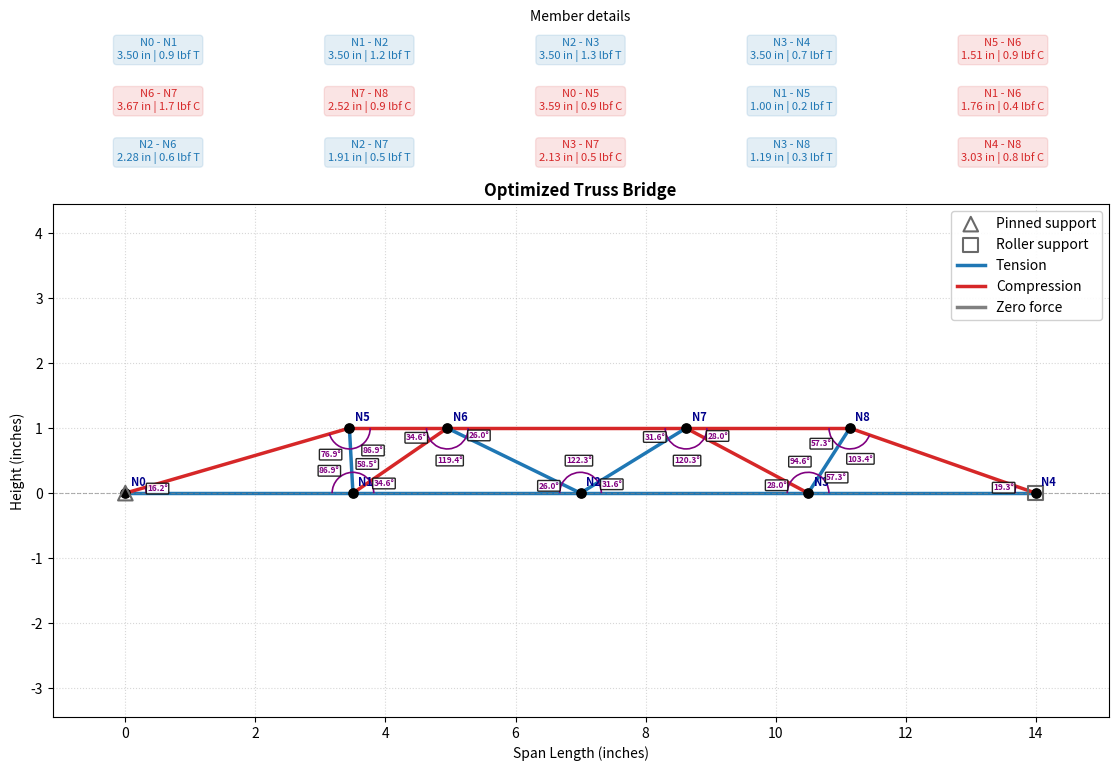

Generate this figure with matplotlib:
import numpy as np
import matplotlib.pyplot as plt
from collections import defaultdict
import math
import matplotlib.patches as patches
import sys
# ==============================================================================
# CONFIGURATION & CONSTANTS
# ==============================================================================

# 1. Material Properties (Birch Wood)
WOOD_MODULUS_PSI = 1_300_000.0
ESTIMATED_TENSILE_STRENGTH_PSI = 8_000.0

# 2. Cross-Section Dimensions & Assembly
STICK_WIDTH_IN = 5.0 / 2.54
STICK_THICKNESS_IN = 1.0 / 25.4
STICKS_PER_MEMBER = 1

# 3. Test Load & Marble Parameters
MARBLE_MASS_GRAMS = 4.5
TEST_MARBLE_COUNT = 50.0   

EXPLICIT_TEST_LOAD_LBF = None 

# 4. Physical & Environmental Constants
GRAVITY_M_S2 = 9.80665
NEWTONS_PER_LBF = 4.448221615
SAFETY_FACTOR = 2.0
EULER_EFFECTIVE_LENGTH_FACTOR = 1.0

# 5. Solver & Structural Node Mapping
PINNED_SUPPORT_NODE = 0
ROLLER_SUPPORT_NODE = 4
SUPPORT_NODES = (PINNED_SUPPORT_NODE, ROLLER_SUPPORT_NODE)
LOAD_NODE = 2
MAX_GRAPH_POINTS = 100

# 6. Genetic Algorithm

POPULATION_SIZE = 30
NUM_GENERATIONS = 20
MUTATION_RATE = 0.15
MUTATION_STRENGTH = 0.3

# ==============================================================================
# DERIVED CONSTANTS
# ==============================================================================

AREA = STICK_WIDTH_IN * STICK_THICKNESS_IN * STICKS_PER_MEMBER
I_MOMENT = (
    STICK_WIDTH_IN * STICK_THICKNESS_IN**3 / 12.0 * STICKS_PER_MEMBER
)
EA = WOOD_MODULUS_PSI * AREA

# ==============================================================================
# CORE PHYSICS & SOLVER FUNCTIONS
# ==============================================================================

def check_connectivity(num_nodes, elements, constrained_nodes):
    graph = defaultdict(list)
    for n1, n2 in elements:
        graph[n1].append(n2)
        graph[n2].append(n1)
    
    visited = set()
    queue = list(constrained_nodes)
    for n in queue:
        visited.add(n)
        
    while queue:
        node = queue.pop(0)
        for neighbor in graph[node]:
            if neighbor not in visited:
                visited.add(neighbor)
                queue.append(neighbor)
                
    return len(visited) == num_nodes

def create_truss():
    nodes = np.array([
        [0.0, 0.0],   # Node 0: Bottom-left support
        [3.5, 0.0],   # Node 1: Bottom chord 
        [7.0, 0.0],   # Node 2: Bottom center (Loading point)
        [10.5, 0.0],  # Node 3: Bottom chord
        [14.0, 0.0],  # Node 4: Bottom-right support
        [1.75, 2.5],  # Node 5: Top chord left
        [5.25, 2.5],  # Node 6: Top chord mid-left
        [8.75, 2.5],  # Node 7: Top chord mid-right
        [12.25, 2.5]  # Node 8: Top chord right
    ])

    elements = [
        # Bottom chord
        (0, 1), (1, 2), (2, 3), (3, 4),
        # Top chord
        (5, 6), (6, 7), (7, 8),
        # Web diagonals and verticals
        (0, 5), (1, 5), (1, 6), (2, 6), 
        (2, 7), (3, 7), (3, 8), (4, 8)
    ]

    return nodes, elements

def detect_all_joint_angles(nodes, elements):
    
    
    graph = defaultdict(set)
    for n1, n2 in elements:
        graph[n1].add(n2)
        graph[n2].add(n1)
        
    print("\n--- Joint Vertex Angle Detection ---")
    print(f"{'Joint (Vertex)':<15} | {'Connected Arms':<18} | {'Interior Angle (°)'}")
    print("-" * 55)
    
    for node_c, neighbors in sorted(graph.items()):
        neighbors = list(neighbors)
       
        if len(neighbors) < 2:
            continue
            
        c_pos = nodes[node_c]
        
       
        for i in range(len(neighbors)):
            for j in range(i + 1, len(neighbors)):
                n_a = neighbors[i]
                n_b = neighbors[j]
                
                v1 = nodes[n_a] - c_pos
                v2 = nodes[n_b] - c_pos
                
                norm_v1 = np.linalg.norm(v1)
                norm_v2 = np.linalg.norm(v2)
                
                if norm_v1 == 0 or norm_v2 == 0:
                    continue
                    
                
                cos_theta = np.dot(v1, v2) / (norm_v1 * norm_v2)
                angle_deg = np.degrees(np.arccos(np.clip(cos_theta, -1.0, 1.0)))
                
                print(f"Node N{node_c:<10} | N{n_a} -- N{node_c} -- N{n_b:<3}   | {angle_deg:6.1f}°")
                
    print("-" * 55)
def draw_vertex_angle(ax, nodes, center_idx, node_a_idx, node_b_idx, radius=0.35):
    c = nodes[center_idx]
    a = nodes[node_a_idx]
    b = nodes[node_b_idx]

    v1 = a - c
    v2 = b - c

    norm_v1 = np.linalg.norm(v1)
    norm_v2 = np.linalg.norm(v2)
    if norm_v1 == 0 or norm_v2 == 0:
        return

    ang1 = np.degrees(np.arctan2(v1[1], v1[0]))
    ang2 = np.degrees(np.arctan2(v2[1], v2[0]))

    cos_theta = np.dot(v1, v2) / (norm_v1 * norm_v2)
    interior_angle = np.degrees(np.arccos(np.clip(cos_theta, -1.0, 1.0)))
    if interior_angle < 0.5:
        return

    angle_delta = (ang2 - ang1 + 180) % 360 - 180
    theta1 = ang1
    theta2 = ang1 + angle_delta
    if theta2 < theta1:
        theta1, theta2 = theta2, theta1
    arc = patches.Arc(
        (c[0], c[1]),
        width=radius * 2,
        height=radius * 2,
        angle=0,
        theta1=theta1,
        theta2=theta2,
        color="purple",
        linewidth=1.2,
        zorder=5,
    )
    ax.add_patch(arc)

    mid_angle = np.radians((theta1 + theta2) / 2.0)
    text_radius = radius + 0.18
    text_x = c[0] + text_radius * np.cos(mid_angle)
    text_y = c[1] + text_radius * np.sin(mid_angle)

    ax.text(
        text_x,
        text_y,
        f"{interior_angle:.1f}°",
        color="purple",
        fontsize=6,
        weight="bold",
        ha="center",
        va="center",
        bbox=dict(boxstyle="round,pad=0.1", fc="white", alpha=0.85),
        zorder=6,
    )

def plot_stress_graph(
    nodes,
    elements,
    forces,
    title="Estimated member forces",
):
    columns = 5
    rows = max(1, math.ceil(len(elements) / columns))
    summary_height = 0.62 * rows
    fig = plt.figure(figsize=(12, 6.2 + summary_height), dpi=150)
    grid = fig.add_gridspec(
        2, 1, height_ratios=(summary_height, 6.2), hspace=0.08
    )
    summary_ax = fig.add_subplot(grid[0])
    ax = fig.add_subplot(grid[1])
    summary_ax.set_axis_off()
    summary_ax.set_title("Member details", fontsize=10, pad=2)

    for idx, (n1, n2) in enumerate(elements):
        p1, p2 = nodes[n1], nodes[n2]
        force = forces[idx]

        delta = p2 - p1
        member_length = np.linalg.norm(delta)

        if force > 0:
            color, state = "tab:blue", "T"
        elif force < 0:
            color, state = "tab:red", "C"
        else:
            color, state = "gray", "0"

        row, column = divmod(idx, columns)
        summary_ax.text(
            (column + 0.5) / columns,
            1.0 - (row + 0.5) / rows,
            f"N{n1} - N{n2}\n"
            f"{member_length:.2f} in | {abs(force):.1f} lbf {state}",
            transform=summary_ax.transAxes,
            ha="center",
            va="center",
            fontsize=8,
            color=color,
            bbox=dict(
                boxstyle="round,pad=0.3",
                facecolor=color,
                edgecolor=color,
                alpha=0.12,
            ),
        )

        if member_length == 0:
            continue

        ax.plot(
            [p1[0], p2[0]], [p1[1], p2[1]],
            color=color, linewidth=2.5, zorder=2,
        )

    joint_graph = defaultdict(set)
    for n1, n2 in elements:
        joint_graph[n1].add(n2)
        joint_graph[n2].add(n1)

    for center_idx, neighbors in joint_graph.items():
        center = nodes[center_idx]
        ordered_neighbors = sorted(
            (
                (
                    np.degrees(
                        np.arctan2(
                            nodes[neighbor][1] - center[1],
                            nodes[neighbor][0] - center[0],
                        )
                    ),
                    neighbor,
                )
                for neighbor in neighbors
            ),
            key=lambda item: item[0],
        )
        if len(ordered_neighbors) == 2:
            draw_vertex_angle(
                ax,
                nodes,
                center_idx,
                ordered_neighbors[0][1],
                ordered_neighbors[1][1],
                radius=0.32,
            )
            continue

        for i, (angle_a, node_a_idx) in enumerate(ordered_neighbors):
            angle_b, node_b_idx = ordered_neighbors[(i + 1) % len(ordered_neighbors)]
            angle_gap = (angle_b - angle_a) % 360
            if angle_gap < 180:
                draw_vertex_angle(
                    ax,
                    nodes,
                    center_idx,
                    node_a_idx,
                    node_b_idx,
                    radius=0.32,
                )

    ax.scatter(nodes[:, 0], nodes[:, 1], color='black', s=45, zorder=3)
    for i, (x, y) in enumerate(nodes):
        ax.annotate(
            f"N{i}", (x, y), xytext=(4, 5), textcoords="offset points",
            fontsize=8, color="darkblue", weight="bold", zorder=5,
        )

    for node, marker, label in (
        (PINNED_SUPPORT_NODE, "^", "Pinned support"),
        (ROLLER_SUPPORT_NODE, "s", "Roller support"),
    ):
        if 0 <= node < len(nodes):
            ax.scatter(
                *nodes[node], marker=marker, s=110, facecolors="none",
                edgecolors="dimgray", linewidths=1.5, zorder=4, label=label,
            )

    ax.plot([], [], color="tab:blue", linewidth=2.5, label="Tension")
    ax.plot([], [], color="tab:red", linewidth=2.5, label="Compression")
    ax.plot([], [], color="gray", linewidth=2.5, label="Zero force")
    ax.set_title(title, weight="bold")
    ax.set_xlabel("Span Length (inches)")
    ax.set_ylabel("Height (inches)")
    ax.axhline(0, color="gray", linestyle="--", linewidth=0.8, alpha=0.6)
    ax.grid(True, linestyle=":", alpha=0.5)
    ax.axis("equal")
    ax.margins(x=0.08, y=0.18)
    ax.legend(loc="upper right", framealpha=0.9)
    fig.subplots_adjust(left=0.08, right=0.96, bottom=0.1, top=0.96)
    plt.show()
def solve_truss(nodes, elements, load_force, load_node=LOAD_NODE):
    num_nodes = len(nodes)
    
    if load_node < 0 or load_node >= num_nodes:
        return None, None, None

    if not check_connectivity(num_nodes, elements, SUPPORT_NODES):
        return None, None, None

    num_dofs = 2 * num_nodes 
    K_global = np.zeros((num_dofs, num_dofs))

    member_lengths = []
    for n1, n2 in elements:
        p1, p2 = nodes[n1], nodes[n2]
        L = np.linalg.norm(p2 - p1)
        member_lengths.append(L)
        if L == 0:
            return None, None, None
        
        c = (p2[0] - p1[0]) / L
        s = (p2[1] - p1[1]) / L
        
        k_local = (EA / L) * np.array([
            [ c*c,  c*s, -c*c, -c*s],
            [ c*s,  s*s, -c*s, -s*s],
            [-c*c, -c*s,  c*c,  c*s],
            [-c*s, -s*s,  c*s,  s*s]
        ])
        
        dofs = [2*n1, 2*n1+1, 2*n2, 2*n2+1]
        for i in range(4):
            for j in range(4):
                K_global[dofs[i], dofs[j]] += k_local[i, j]

    F = np.zeros(num_dofs)
    F[2 * load_node + 1] = load_force

    constrained_dofs = [
        2 * PINNED_SUPPORT_NODE,
        2 * PINNED_SUPPORT_NODE + 1,
        2 * ROLLER_SUPPORT_NODE + 1,
    ]
    free_dofs = [i for i in range(num_dofs) if i not in constrained_dofs]

    K_ff = K_global[np.ix_(free_dofs, free_dofs)]
    F_f = F[free_dofs]
    
    try:
        if np.linalg.matrix_rank(K_ff) < len(free_dofs):
            return None, None, None
        u_free = np.linalg.solve(K_ff, F_f)
    except np.linalg.LinAlgError:
        return None, None, None

    u = np.zeros(num_dofs)
    u[free_dofs] = u_free

    member_forces = []
    for idx, (n1, n2) in enumerate(elements):
        p1, p2 = nodes[n1], nodes[n2]
        L = member_lengths[idx]
        c = (p2[0] - p1[0]) / L
        s = (p2[1] - p1[1]) / L
        u_element = np.array([u[2*n1], u[2*n1+1], u[2*n2], u[2*n2+1]])
        force = (EA / L) * np.dot(np.array([-c, -s, c, s]), u_element)
        member_forces.append(force)

    return member_forces, member_lengths, u

def physic_slv(nodes, elements, load_force, load_node=LOAD_NODE):
    forces, lengths, _ = solve_truss(nodes, elements, load_force, load_node)
    return forces, lengths


def find_estimated_capacity(nodes, elements):
    unit_load = -1.0
    forces, lengths, displacements = solve_truss(nodes, elements, unit_load)
    if forces is None or lengths is None or displacements is None:
        return None

    lowest_capacity_lbf = math.inf
    limiting_member = None
    limiting_mode = None

    for idx, (force_per_lbf, length) in enumerate(zip(forces, lengths)):
        if force_per_lbf > 0:
            member_capacity = (
                ESTIMATED_TENSILE_STRENGTH_PSI * AREA / SAFETY_FACTOR
            )
            capacity_lbf = member_capacity / force_per_lbf
            mode = "estimated tension"
        elif force_per_lbf < 0:
            effective_length = EULER_EFFECTIVE_LENGTH_FACTOR * length
            member_capacity = (
                math.pi**2 * WOOD_MODULUS_PSI * I_MOMENT
                / effective_length**2 / SAFETY_FACTOR
            )
            capacity_lbf = member_capacity / abs(force_per_lbf)
            mode = "Euler buckling"
        else:
            continue

        if capacity_lbf < lowest_capacity_lbf:
            lowest_capacity_lbf = capacity_lbf
            limiting_member = idx
            limiting_mode = mode

    center_deflection_per_lbf = displacements[2 * LOAD_NODE + 1]
    return (
        lowest_capacity_lbf,
        limiting_member,
        limiting_mode,
        center_deflection_per_lbf,
        forces,
        lengths,
    )


def marble_weight_lbf():
    mass_kg = MARBLE_MASS_GRAMS / 1000.0
    return mass_kg * GRAVITY_M_S2 / NEWTONS_PER_LBF

def print_member_geometry(nodes, elements):
    """
    Print each member's end nodes, length, and angle in a table.
    """
    print("\n--- Member Geometry ---")
    print(f"{'Member (nodes)':^18} | {'Length (in)':>11} | {'Length (cm)':>11} | {'Angle (°)':>9}")
    print("-" * 62)

    for n1, n2 in elements:
        p1 = nodes[n1]
        p2 = nodes[n2]

        delta = p2 - p1
        length_in = np.linalg.norm(delta)
        length_cm = length_in * 2.54
        angle_rad = np.arctan2(delta[1], delta[0])
        angle_deg = np.degrees(angle_rad)

        print(
            f"{f'N{n1} - N{n2}':^18} | "
            f"{length_in:11.2f} | {length_cm:11.2f} | {angle_deg:9.1f}"
        )
    print("-" * 62)

def plot_marble_response(capacity, marble_weight):
    capacity_lbf, limiting_member, limiting_mode = capacity[:3]
    unit_deflection = capacity[3]
    unit_forces = capacity[4]
    lengths = capacity[5]
    capacity_marbles = capacity_lbf / marble_weight
    max_plot_marbles = max(capacity_marbles * 1.15, 1.0)
    marble_counts = np.linspace(0.0, max_plot_marbles, MAX_GRAPH_POINTS)

    center_deflection_mm = (
        np.abs(unit_deflection) * marble_counts * marble_weight * 25.4
    )
    tension_capacity_lbf = (
        ESTIMATED_TENSILE_STRENGTH_PSI * AREA / SAFETY_FACTOR
    )
    tension_utilization_per_lbf = max(
        (force / tension_capacity_lbf for force in unit_forces if force > 0),
        default=0.0,
    )
    compression_utilization_per_lbf = 0.0
    for force, length in zip(unit_forces, lengths):
        if force < 0:
            compression_capacity_lbf = (
                math.pi**2 * WOOD_MODULUS_PSI * I_MOMENT
                / (EULER_EFFECTIVE_LENGTH_FACTOR * length) ** 2
                / SAFETY_FACTOR
            )
            compression_utilization_per_lbf = max(
                compression_utilization_per_lbf,
                abs(force) / compression_capacity_lbf,
            )
    tension_utilization = (
        tension_utilization_per_lbf * marble_counts * marble_weight
    )
    compression_utilization = (
        compression_utilization_per_lbf * marble_counts * marble_weight
    )

    fig, (deflection_ax, force_ax) = plt.subplots(2, 1, figsize=(10, 9))
    deflection_ax.plot(marble_counts, center_deflection_mm, color="darkgreen")
    deflection_ax.axvline(capacity_marbles, color="red", linestyle="--",
                          label=f"Estimated limit: {capacity_marbles:.0f} marbles")
    deflection_ax.set_title("Estimated bridge response to centered marble load")
    deflection_ax.set_ylabel("Center deflection (mm)")
    deflection_ax.set_xlabel("Marbles")
    deflection_ax.grid(True, linestyle=":", alpha=0.6)
    deflection_ax.legend()

    force_ax.plot(marble_counts, tension_utilization, color="blue",
                  label="Maximum tension utilization")
    force_ax.plot(marble_counts, compression_utilization, color="red",
                  label="Maximum buckling utilization")
    force_ax.axhline(1.0, color="black", linestyle=":",
                     label="Estimated limit (utilization = 1)")
    force_ax.axvline(capacity_marbles, color="black", linestyle="--")
    force_ax.set_ylabel("Demand / estimated capacity")
    force_ax.set_xlabel("Marbles")
    force_ax.grid(True, linestyle=":", alpha=0.6)
    force_ax.legend()

    fig.suptitle(
        f"First modeled limit: {limiting_mode}, member {limiting_member + 1}"
        if limiting_member is not None
        else "Bridge response estimate"
    )
    fig.tight_layout()
    plt.show()


# =============================================================================
# GENETIC ALGORITHM FUNCTIONS
# =============================================================================

def evaluate_fitness(nodes, elements):
    
    top_xs = [nodes[i, 0] for i in range(5, len(nodes))]
    if not all(top_xs[i] < top_xs[i+1] for i in range(len(top_xs) - 1)):
        return 999999.0

    if not check_connectivity(len(nodes), elements, SUPPORT_NODES):
        return 999999.0
        
    capacity_res = find_estimated_capacity(nodes, elements)
    if capacity_res is None:
        return 999999.0
        
    capacity_lbf, limiting_member, limiting_mode, unit_deflection, forces, lengths = capacity_res
    
    total_mass = sum(lengths)
    target_load_lbf = TEST_MARBLE_COUNT * marble_weight_lbf()
    
    capacity_penalty = 0.0
    if capacity_lbf < target_load_lbf:
        capacity_penalty = (target_load_lbf - capacity_lbf) * 200.0
        
    return total_mass + capacity_penalty


def create_random_individual():
   
    nodes, elements = create_truss()
    base_x = [2.0, 5.0, 9.0, 12.0]
    for idx, i in enumerate(range(5, len(nodes))):
        nodes[i, 1] = np.random.uniform(1.2, 4.0)
        nodes[i, 0] = base_x[idx] + np.random.uniform(-0.6, 0.6)
    return nodes, elements


def mutate(nodes):
   
    mutated_nodes = nodes.copy()
    for i in range(5, len(mutated_nodes)):
        if np.random.rand() < MUTATION_RATE:
            mutated_nodes[i, 1] += np.random.normal(0, 0.3)
            mutated_nodes[i, 0] += np.random.normal(0, 0.3)
            
            mutated_nodes[i, 1] = np.clip(mutated_nodes[i, 1], 1.0, 4.5)
            
            mutated_nodes[i, 0] = np.clip(mutated_nodes[i, 0], 0.5, 13.5)
            
    return mutated_nodes


def crossover(parent1_nodes, parent2_nodes):
   
    child_nodes = parent1_nodes.copy()
    for i in range(len(child_nodes)):
        if np.random.rand() > 0.5:
            child_nodes[i] = parent2_nodes[i]
    _, elements = create_truss()
    return child_nodes, elements


def run_genetic_algorithm():
    
    
    population = [create_random_individual() for _ in range(POPULATION_SIZE)]
    
    best_overall_nodes = None
    best_overall_elements = None
    best_overall_fitness = math.inf
    
    for generation in range(NUM_GENERATIONS):
        scored_population = []
        for nodes, elements in population:
            fitness = evaluate_fitness(nodes, elements)
            scored_population.append((fitness, nodes, elements))
            
        scored_population.sort(key=lambda x: x[0])
        gen_best_fitness, gen_best_nodes, gen_best_elements = scored_population[0]
        
        if gen_best_fitness < best_overall_fitness:
            best_overall_fitness = gen_best_fitness
            best_overall_nodes = gen_best_nodes.copy()
            best_overall_elements = gen_best_elements
            
        print(f"Generation {generation + 1:2d} | Best Fitness Score: {gen_best_fitness:.2f}")
        
        survivor_count = max(2, int(POPULATION_SIZE * 0.3))
        survivors = [item[1:] for item in scored_population[:survivor_count]]
        
        next_generation = list(survivors)
        
        while len(next_generation) < POPULATION_SIZE:
            p1 = survivors[np.random.choice(len(survivors))]
            p2 = survivors[np.random.choice(len(survivors))]
            
            child_nodes, child_elements = crossover(p1[0], p2[0])
            child_nodes = mutate(child_nodes)
            next_generation.append((child_nodes, child_elements))
            
        population = next_generation
    return best_overall_nodes, best_overall_elements




# =============================================================================
# MAIN EXECUTION
# =============================================================================

if __name__ == "__main__":
    import sys
    marble_weight = marble_weight_lbf()

    
    opt_nodes, opt_elements = run_genetic_algorithm()

    if opt_nodes is None or opt_elements is None:
        print("Genetic algorithm did not produce a valid truss.")
        sys.exit(1)

    print_member_geometry(opt_nodes, opt_elements)
    detect_all_joint_angles(opt_nodes, opt_elements)

   
    if EXPLICIT_TEST_LOAD_LBF is not None:
        test_load_lbf = EXPLICIT_TEST_LOAD_LBF
        print(f"\nRunning simulation with explicit test load: {test_load_lbf} lbf")
    else:
        test_load_lbf = -(TEST_MARBLE_COUNT * marble_weight)
        print(f"\nRunning simulation with configured load: {TEST_MARBLE_COUNT} marbles ({abs(test_load_lbf):.3f} lbf)")

    
    forces, lengths, displacements = solve_truss(opt_nodes, opt_elements, test_load_lbf)

    if forces is None or lengths is None or displacements is None:
        print("Optimized structure failed or stiffness matrix is singular under this load.")
        sys.exit(1)

    print(f"Estimated marble weight: {marble_weight:.4f} lbf each")
    print(f"Total applied load: {abs(test_load_lbf):.3f} lbf ({abs(test_load_lbf) * NEWTONS_PER_LBF:.2f} N)")
    
    print("\nMember forces under test load:")
    for (n1, n2), force in zip(opt_elements, forces):
        state = "tension" if force > 0 else "compression"
        print(f"  N{n1} - N{n2}: {abs(force):8.3f} lbf {state}")

    center_deflection = displacements[2 * LOAD_NODE + 1]
    print(f"Predicted center deflection: {abs(center_deflection):.4f} inches")

   
    plot_stress_graph(
        opt_nodes,
        opt_elements,
        forces,
        title=f"Optimized Truss Bridge",
    )

    capacity = find_estimated_capacity(opt_nodes, opt_elements)
    if capacity is not None:
        capacity_lbf = capacity[0]
        capacity_marbles = capacity_lbf / marble_weight
        print(f"\n[Reference Limit] Maximum estimated bridge capacity: {capacity_lbf:.2f} lbf (~{capacity_marbles:.0f} marbles)")
